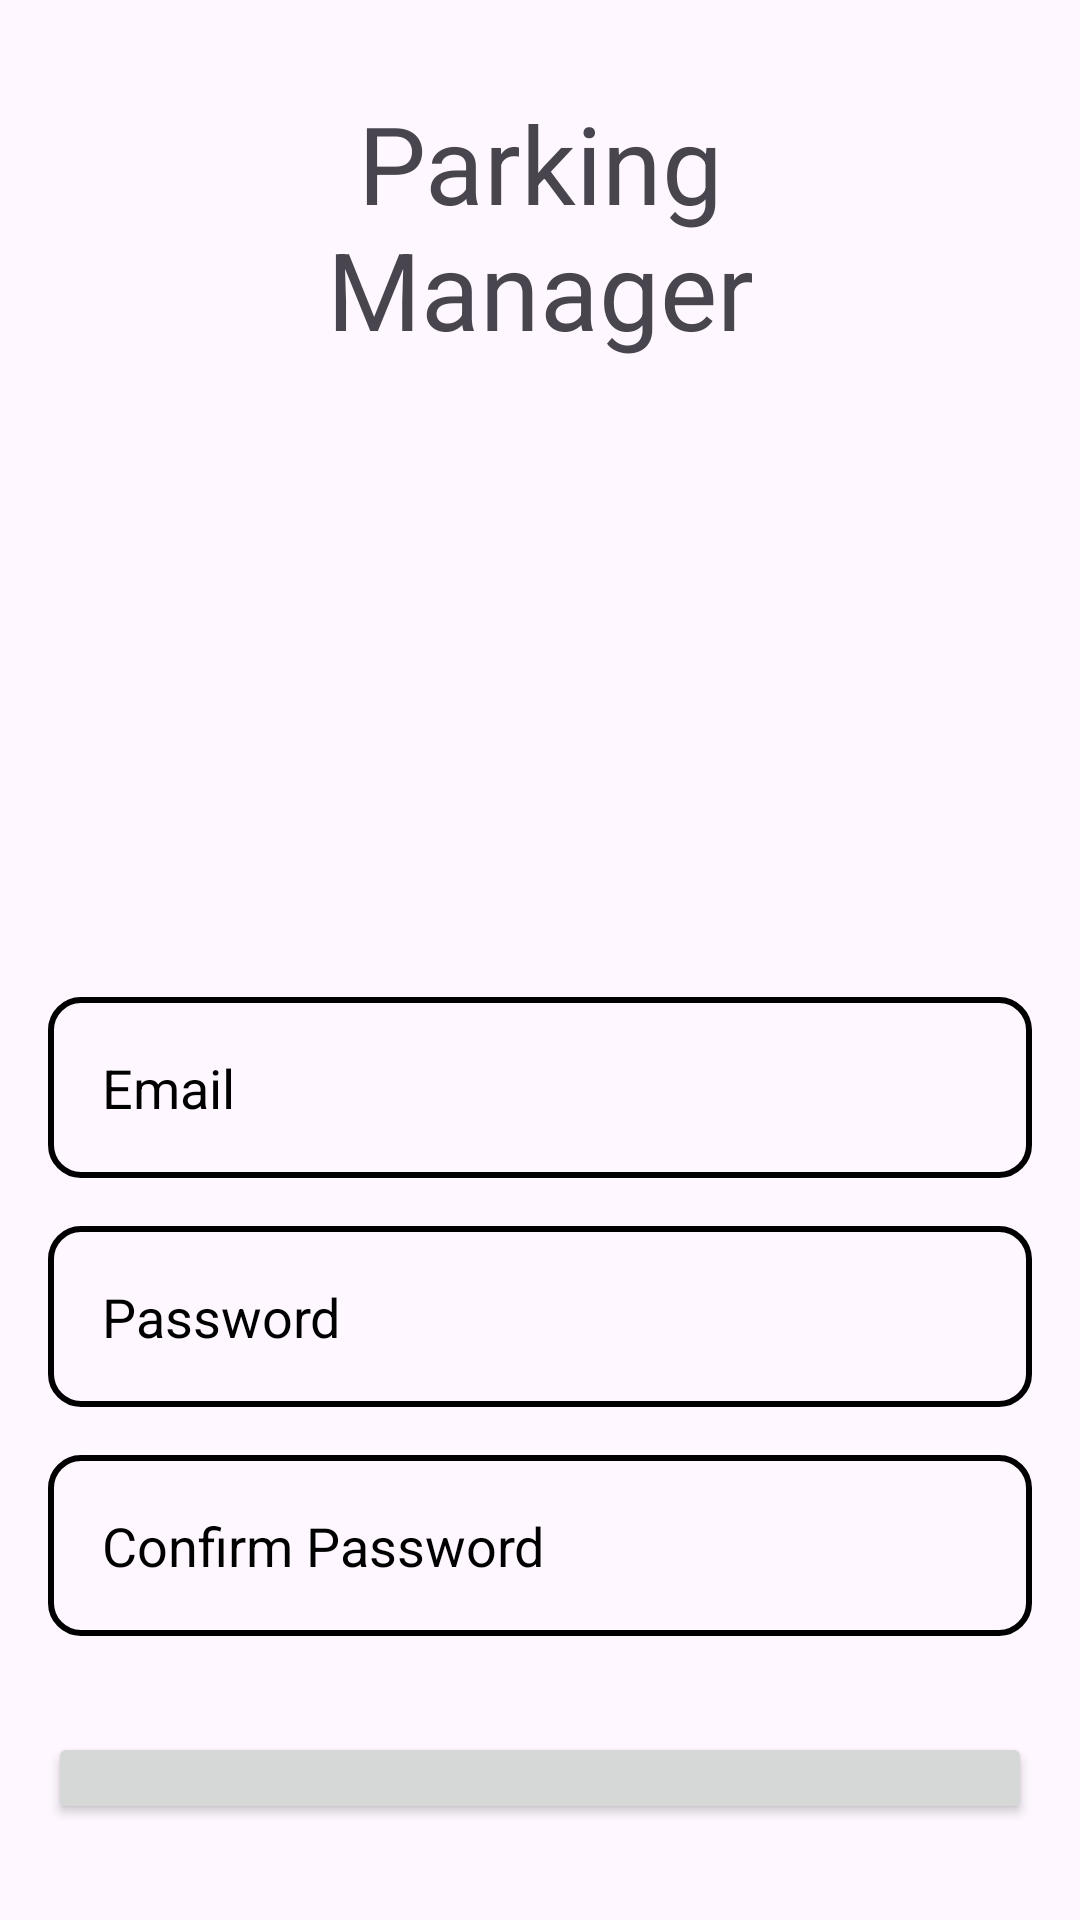

Produce the Android XML layout that renders to this screen, including the resource entries it uses.
<!-- AndroidManifest.xml: application theme Theme.ParkingManager -->
<!-- res/layout/activity_sign_up.xml -->
<?xml version="1.0" encoding="utf-8"?>
<layout xmlns:android="http://schemas.android.com/apk/res/android"
    xmlns:app="http://schemas.android.com/apk/res-auto"
    xmlns:tools="http://schemas.android.com/tools">

    <RelativeLayout
        android:id="@+id/main"
        android:layout_width="match_parent"
        android:layout_height="match_parent"
        android:padding="16dp"
        android:gravity="center"
        tools:context=".presentation.ui.activities.SignUpActivity">

        <LinearLayout
            android:layout_width="match_parent"
            android:layout_height="wrap_content"
            android:gravity="center"
            android:orientation="vertical">

            <TextView
                android:layout_width="match_parent"
                android:layout_height="wrap_content"
                android:layout_margin="30dp"
                android:textAlignment="center"
                android:text="@string/parking_manager"
                android:textSize="36sp"/>


            <ImageView
                android:layout_width="150dp"
                android:layout_height="150dp"
                android:src="@drawable/parking" />

            <EditText
                android:id="@+id/emailEdit"
                android:layout_width="match_parent"
                android:layout_height="wrap_content"
                android:layout_marginTop="32dp"
                android:hint="@string/email"
                android:inputType="textEmailAddress"
                android:textColorHint="@color/black"
                android:background="@drawable/search_background"
                android:padding="18dp"/>

            <EditText
                android:id="@+id/passwordEdit"
                android:layout_width="match_parent"
                android:layout_height="wrap_content"
                android:layout_marginTop="16dp"
                android:hint="@string/password"
                android:inputType="textPassword"
                android:textColorHint="@color/black"
                android:background="@drawable/search_background"
                android:padding="18dp"/>

            <EditText
                android:id="@+id/confirmPasswordEdit"
                android:layout_width="match_parent"
                android:layout_height="wrap_content"
                android:layout_marginTop="16dp"
                android:hint="@string/confirm_password"
                android:inputType="textPassword"
                android:textColorHint="@color/black"
                android:background="@drawable/search_background"
                android:padding="18dp"/>

            <Button
                android:id="@+id/signUpButton"
                android:layout_width="match_parent"
                android:layout_height="wrap_content"
                android:layout_marginTop="32dp"
                android:padding="15dp"
                android:text="@string/sign_up"/>

            <LinearLayout
                android:layout_width="match_parent"
                android:layout_height="wrap_content"
                android:layout_marginTop="32dp"
                android:orientation="horizontal"
                android:gravity="center">
                <TextView
                    android:layout_width="wrap_content"
                    android:layout_height="wrap_content"
                    android:text="@string/already_have_an_account"
                    android:textSize="18sp"/>

                <TextView
                    android:id="@+id/loginTV"
                    android:layout_width="wrap_content"
                    android:layout_height="wrap_content"
                    android:layout_marginStart="5dp"
                    android:text="@string/login"
                    android:textStyle="bold"
                    android:textColor="@color/blue"
                    android:textSize="18sp"/>
            </LinearLayout>
        </LinearLayout>

    </RelativeLayout>
</layout>
<!-- resources referenced by this layout -->
<resources>
  <color name="black">#FF000000</color>
  <color name="blue">#023AE9</color>
  <!-- drawable search_background (drawable) -->
  <?xml version="1.0" encoding="utf-8"?>
  <shape xmlns:android="http://schemas.android.com/apk/res/android">
  
      <corners android:radius="10dp"/>
  
      <stroke android:color="@color/black"
          android:width="2dp"/>
  
  </shape>
  <string name="already_have_an_account">Already have an account?</string>
  <string name="confirm_password">Confirm Password</string>
  <string name="email">Email</string>
  <string name="login">Login</string>
  <string name="parking_manager">Parking Manager</string>
  <string name="password">Password</string>
  <string name="sign_up">Sign Up</string>
  <style name="Theme.ParkingManager" parent="Base.Theme.ParkingManager" />
  <style name="Base.Theme.ParkingManager" parent="Theme.Material3.DayNight.NoActionBar">
          
           <item name="colorPrimary">@color/blue</item>
      </style>
</resources>
